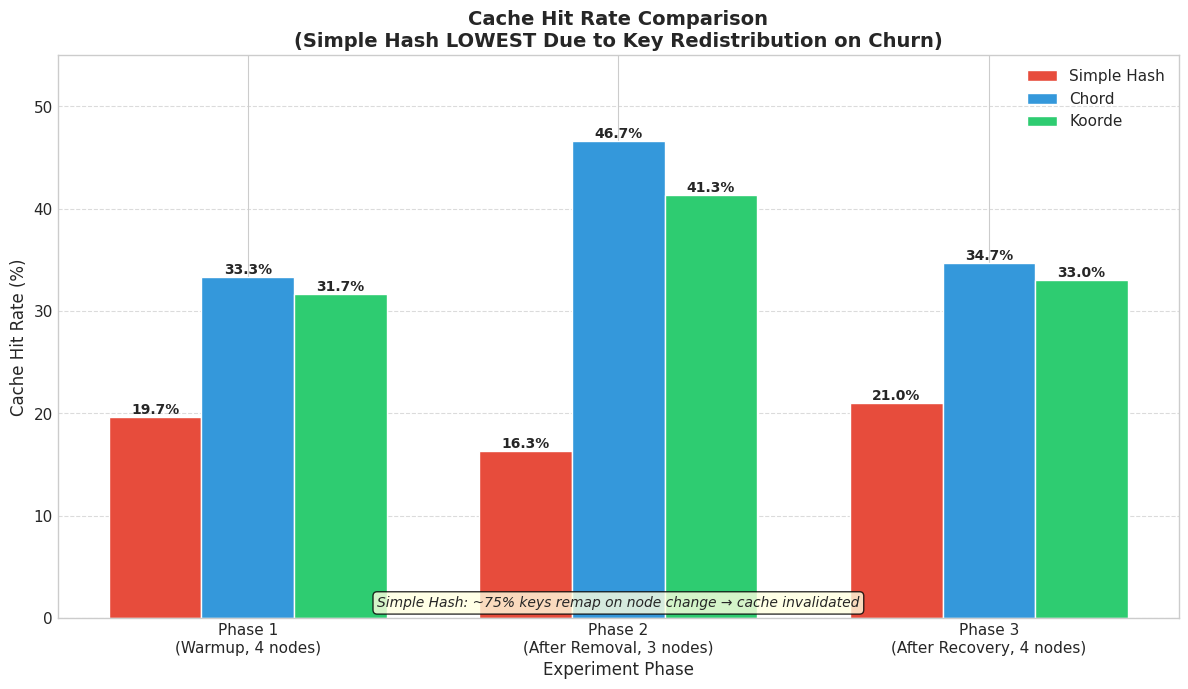
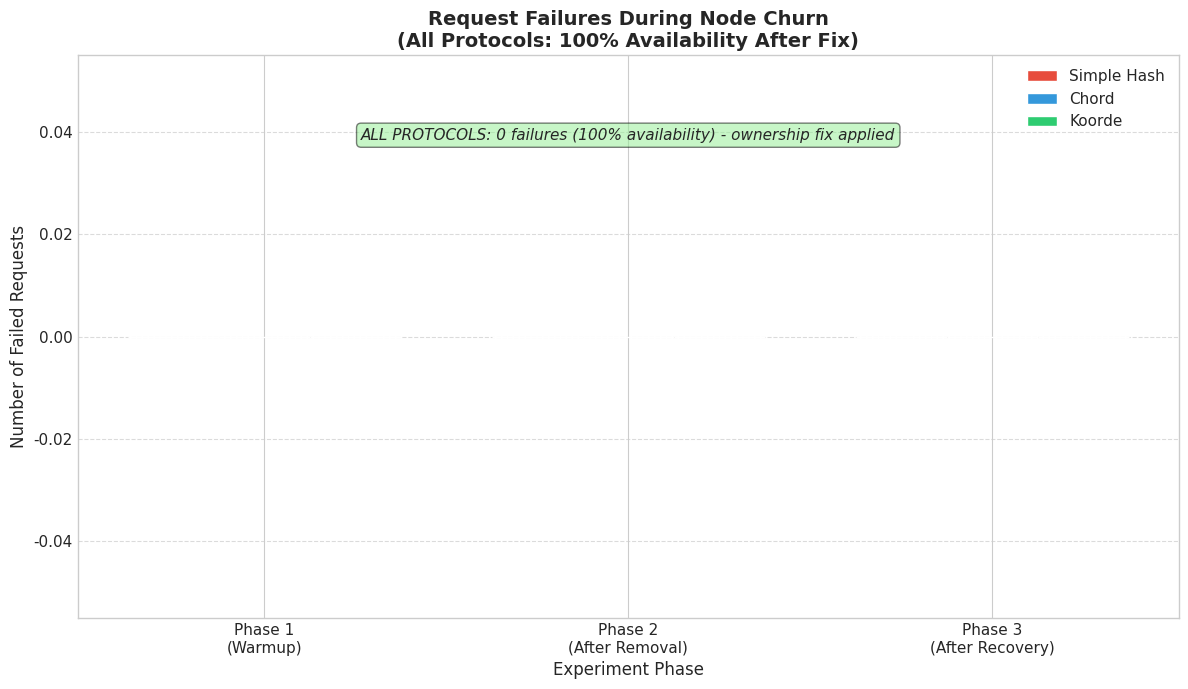
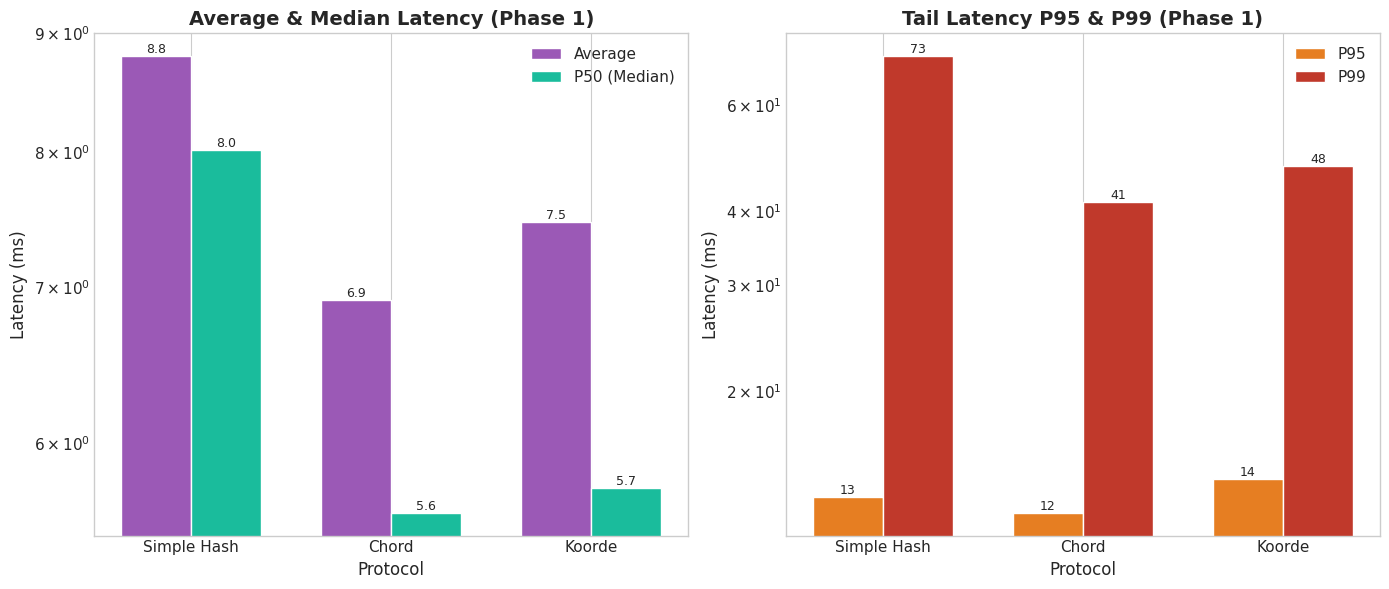
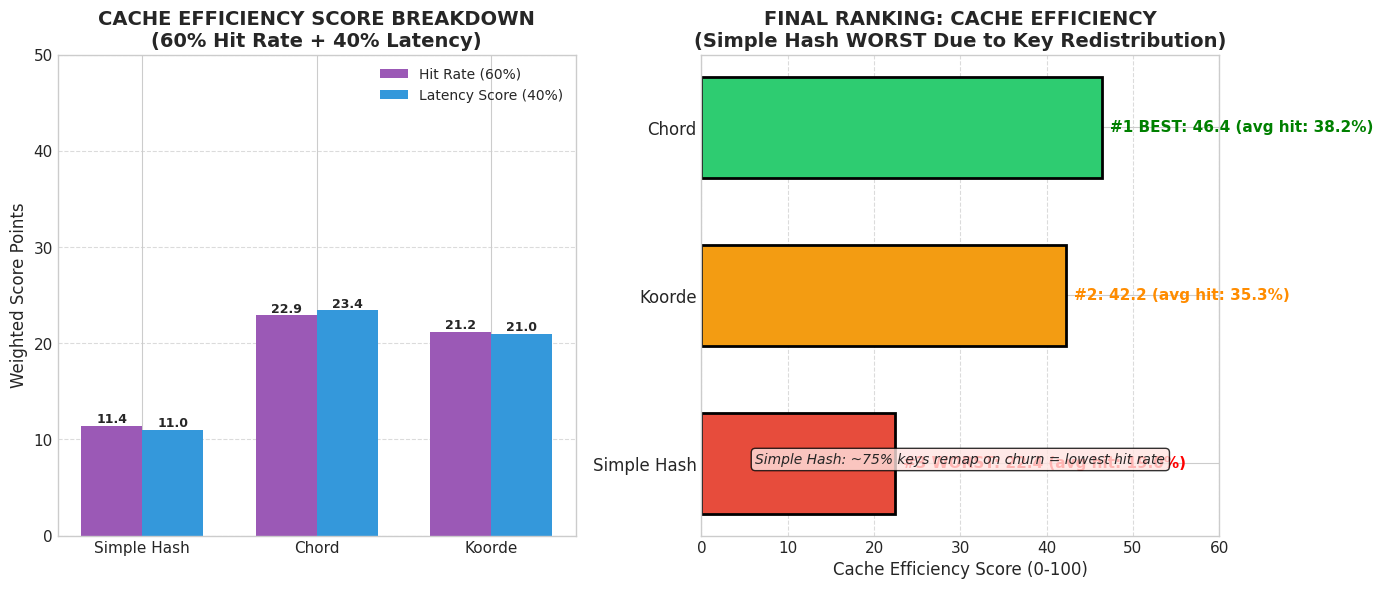

Write the Python code that produced these figures, in order.
#!/usr/bin/env python3
"""
Generate a performance comparison report with bar charts for
Simple Hash vs Chord vs Koorde DHT protocols.

Based on 3-phase churn experiment: N → N-X → N (remove nodes, then add back)
"""

import matplotlib.pyplot as plt
import numpy as np
from datetime import datetime
import os

# =============================================================================
# EXPERIMENT DATA (from comparison-summary-20251210-182556.txt)
# After fixing Simple Hash ownership check bug - now 0 failures!
# =============================================================================

# Test Configuration
config = {
    "node_pattern": "4 → 3 → 4",
    "nodes_removed": 1,
    "unique_urls": 200,
    "phase1_requests": 300,
    "phase2_requests": 300,
    "phase3_requests": 300,
    "request_rate": 50,  # req/s
    "zipf_alpha": 1.2,
    "koorde_degree": 4,
    "timestamp": "2024-12-10 (post-fix)"
}

# Failures by phase - ALL ZERO NOW after fix!
failures = {
    "Simple Hash": [0, 0, 0],
    "Chord": [0, 0, 0],
    "Koorde": [0, 0, 0]
}

# Hit Rate (%) by phase - Simple Hash now LOWEST due to key redistribution
hit_rates = {
    "Simple Hash": [19.67, 16.33, 21.0],   # LOWEST - ~75% keys remap on churn
    "Chord": [33.33, 46.67, 34.67],        # HIGHEST - consistent hashing works
    "Koorde": [31.67, 41.33, 33.0]         # GOOD - consistent hashing works
}

requests_per_phase = 300

# Latency (Phase 1) - all similar now with no timeout failures
latency = {
    "Simple Hash": {"avg": 8.8, "p50": 8.02, "p95": 13.26, "p99": 72.52},
    "Chord": {"avg": 6.91, "p50": 5.6, "p95": 12.5, "p99": 41.39},
    "Koorde": {"avg": 7.47, "p50": 5.74, "p95": 14.21, "p99": 47.52}
}

# Colors for each protocol
colors = {
    "Simple Hash": "#e74c3c",  # Red
    "Chord": "#3498db",        # Blue
    "Koorde": "#2ecc71"        # Green
}

# =============================================================================
# CHART GENERATION
# =============================================================================

def setup_style():
    """Set up matplotlib style for consistent, professional charts."""
    plt.style.use('seaborn-v0_8-whitegrid')
    plt.rcParams['font.family'] = 'DejaVu Sans'
    plt.rcParams['font.size'] = 11
    plt.rcParams['axes.titlesize'] = 14
    plt.rcParams['axes.labelsize'] = 12
    plt.rcParams['figure.figsize'] = (10, 6)
    plt.rcParams['figure.dpi'] = 150

def create_hit_rate_chart(output_dir):
    """Create bar chart for hit rate comparison."""
    fig, ax = plt.subplots(figsize=(12, 7))
    
    phases = ['Phase 1\n(Warmup, 4 nodes)', 'Phase 2\n(After Removal, 3 nodes)', 'Phase 3\n(After Recovery, 4 nodes)']
    x = np.arange(len(phases))
    width = 0.25
    
    protocols = list(hit_rates.keys())
    for i, protocol in enumerate(protocols):
        bars = ax.bar(x + i * width, hit_rates[protocol], width, 
                     label=protocol, color=colors[protocol], edgecolor='white', linewidth=1)
        # Add value labels on bars
        for bar, val in zip(bars, hit_rates[protocol]):
            ax.annotate(f'{val:.1f}%', 
                       xy=(bar.get_x() + bar.get_width() / 2, bar.get_height()),
                       ha='center', va='bottom', fontsize=10, fontweight='bold')
    
    ax.set_xlabel('Experiment Phase', fontsize=12)
    ax.set_ylabel('Cache Hit Rate (%)', fontsize=12)
    ax.set_title('Cache Hit Rate Comparison\n(Simple Hash LOWEST Due to Key Redistribution on Churn)', 
                fontsize=14, fontweight='bold')
    ax.set_xticks(x + width)
    ax.set_xticklabels(phases)
    ax.legend(loc='upper right', fontsize=11)
    ax.set_ylim(0, 55)
    
    # Add annotation explaining the difference
    ax.annotate('Simple Hash: ~75% keys remap on node change → cache invalidated', 
               xy=(0.5, 0.02), xycoords='axes fraction',
               ha='center', fontsize=10, style='italic',
               bbox=dict(boxstyle='round', facecolor='lightyellow', alpha=0.8))
    
    # Add grid
    ax.yaxis.grid(True, linestyle='--', alpha=0.7)
    ax.set_axisbelow(True)
    
    plt.tight_layout()
    filepath = os.path.join(output_dir, 'hit_rate_comparison.png')
    plt.savefig(filepath, dpi=150, bbox_inches='tight')
    plt.close()
    print(f"  Created: {filepath}")
    return filepath

def create_failures_chart(output_dir):
    """Create bar chart for failures by phase."""
    fig, ax = plt.subplots(figsize=(12, 7))
    
    phases = ['Phase 1\n(Warmup)', 'Phase 2\n(After Removal)', 'Phase 3\n(After Recovery)']
    x = np.arange(len(phases))
    width = 0.25
    
    protocols = list(failures.keys())
    for i, protocol in enumerate(protocols):
        bars = ax.bar(x + i * width, failures[protocol], width,
                     label=protocol, color=colors[protocol], edgecolor='white', linewidth=1)
        # Add value labels on bars
        for bar, val in zip(bars, failures[protocol]):
            if val > 0:
                ax.annotate(f'{val}', 
                           xy=(bar.get_x() + bar.get_width() / 2, bar.get_height()),
                           ha='center', va='bottom', fontsize=10, fontweight='bold')
    
    ax.set_xlabel('Experiment Phase', fontsize=12)
    ax.set_ylabel('Number of Failed Requests', fontsize=12)
    ax.set_title('Request Failures During Node Churn\n(All Protocols: 100% Availability After Fix)', fontsize=14, fontweight='bold')
    ax.set_xticks(x + width)
    ax.set_xticklabels(phases)
    ax.legend(loc='upper right', fontsize=11)
    
    # Add note about zero failures for all
    ax.annotate('ALL PROTOCOLS: 0 failures (100% availability) - ownership fix applied', 
               xy=(0.5, 0.85), xycoords='axes fraction',
               ha='center', fontsize=11, style='italic',
               bbox=dict(boxstyle='round', facecolor='lightgreen', alpha=0.5))
    
    ax.yaxis.grid(True, linestyle='--', alpha=0.7)
    ax.set_axisbelow(True)
    
    plt.tight_layout()
    filepath = os.path.join(output_dir, 'failures_comparison.png')
    plt.savefig(filepath, dpi=150, bbox_inches='tight')
    plt.close()
    print(f"  Created: {filepath}")
    return filepath

def create_latency_chart(output_dir):
    """Create bar chart for latency comparison."""
    fig, axes = plt.subplots(1, 2, figsize=(14, 6))
    
    protocols = list(latency.keys())
    x = np.arange(len(protocols))
    
    # Chart 1: Average and P50 latency
    ax1 = axes[0]
    width = 0.35
    avg_vals = [latency[p]["avg"] for p in protocols]
    p50_vals = [latency[p]["p50"] for p in protocols]
    
    bars1 = ax1.bar(x - width/2, avg_vals, width, label='Average', color='#9b59b6', edgecolor='white')
    bars2 = ax1.bar(x + width/2, p50_vals, width, label='P50 (Median)', color='#1abc9c', edgecolor='white')
    
    ax1.set_xlabel('Protocol', fontsize=12)
    ax1.set_ylabel('Latency (ms)', fontsize=12)
    ax1.set_title('Average & Median Latency (Phase 1)', fontsize=14, fontweight='bold')
    ax1.set_xticks(x)
    ax1.set_xticklabels(protocols)
    ax1.legend(loc='upper right')
    ax1.set_yscale('log')  # Log scale due to huge difference
    
    # Add value labels
    for bar, val in zip(bars1, avg_vals):
        ax1.annotate(f'{val:.1f}', xy=(bar.get_x() + bar.get_width() / 2, bar.get_height()),
                    ha='center', va='bottom', fontsize=9)
    for bar, val in zip(bars2, p50_vals):
        ax1.annotate(f'{val:.1f}', xy=(bar.get_x() + bar.get_width() / 2, bar.get_height()),
                    ha='center', va='bottom', fontsize=9)
    
    ax1.yaxis.grid(True, linestyle='--', alpha=0.7)
    ax1.set_axisbelow(True)
    
    # Chart 2: P95 and P99 latency
    ax2 = axes[1]
    p95_vals = [latency[p]["p95"] for p in protocols]
    p99_vals = [latency[p]["p99"] for p in protocols]
    
    bars3 = ax2.bar(x - width/2, p95_vals, width, label='P95', color='#e67e22', edgecolor='white')
    bars4 = ax2.bar(x + width/2, p99_vals, width, label='P99', color='#c0392b', edgecolor='white')
    
    ax2.set_xlabel('Protocol', fontsize=12)
    ax2.set_ylabel('Latency (ms)', fontsize=12)
    ax2.set_title('Tail Latency P95 & P99 (Phase 1)', fontsize=14, fontweight='bold')
    ax2.set_xticks(x)
    ax2.set_xticklabels(protocols)
    ax2.legend(loc='upper right')
    ax2.set_yscale('log')
    
    # Add value labels
    for bar, val in zip(bars3, p95_vals):
        ax2.annotate(f'{val:.0f}', xy=(bar.get_x() + bar.get_width() / 2, bar.get_height()),
                    ha='center', va='bottom', fontsize=9)
    for bar, val in zip(bars4, p99_vals):
        ax2.annotate(f'{val:.0f}', xy=(bar.get_x() + bar.get_width() / 2, bar.get_height()),
                    ha='center', va='bottom', fontsize=9)
    
    ax2.yaxis.grid(True, linestyle='--', alpha=0.7)
    ax2.set_axisbelow(True)
    
    plt.tight_layout()
    filepath = os.path.join(output_dir, 'latency_comparison.png')
    plt.savefig(filepath, dpi=150, bbox_inches='tight')
    plt.close()
    print(f"  Created: {filepath}")
    return filepath

def create_summary_chart(output_dir):
    """Create a CACHE EFFICIENCY comparison (hit rate + latency)."""
    fig, axes = plt.subplots(1, 2, figsize=(14, 6))
    
    protocols = ["Simple Hash", "Chord", "Koorde"]
    
    # Calculate metrics
    avg_hit_rate = [np.mean(hit_rates[p]) for p in protocols]
    
    # P99 latencies (from new experiment)
    p99_latencies = [latency[p]["p99"] for p in protocols]
    # Latency score: lower is better. Normalize to 0-100 (100ms = 0, 0ms = 100)
    latency_scores = [max(0, 100 - lat) for lat in p99_latencies]
    
    # CACHE EFFICIENCY SCORE: 60% Hit Rate + 40% Latency (since all have 100% availability now)
    efficiency_scores = [
        avg_hit_rate[i] * 0.60 + latency_scores[i] * 0.40
        for i in range(len(protocols))
    ]
    
    # Chart 1: Breakdown of scores
    ax1 = axes[0]
    x = np.arange(len(protocols))
    width = 0.35
    
    bars1 = ax1.bar(x - width/2, [h * 0.6 for h in avg_hit_rate], width, 
                   label='Hit Rate (60%)', color='#9b59b6')
    bars2 = ax1.bar(x + width/2, [l * 0.4 for l in latency_scores], width,
                   label='Latency Score (40%)', color='#3498db')
    
    ax1.set_ylabel('Weighted Score Points', fontsize=12)
    ax1.set_title('CACHE EFFICIENCY SCORE BREAKDOWN\n(60% Hit Rate + 40% Latency)', 
                 fontsize=14, fontweight='bold')
    ax1.set_xticks(x)
    ax1.set_xticklabels(protocols)
    ax1.legend(loc='upper right', fontsize=10)
    ax1.set_ylim(0, 50)
    ax1.yaxis.grid(True, linestyle='--', alpha=0.7)
    ax1.set_axisbelow(True)
    
    # Add value labels
    for bar, val in zip(bars1, [h * 0.6 for h in avg_hit_rate]):
        ax1.annotate(f'{val:.1f}', xy=(bar.get_x() + bar.get_width()/2, bar.get_height()),
                    ha='center', va='bottom', fontsize=9, fontweight='bold')
    for bar, val in zip(bars2, [l * 0.4 for l in latency_scores]):
        ax1.annotate(f'{val:.1f}', xy=(bar.get_x() + bar.get_width()/2, bar.get_height()),
                    ha='center', va='bottom', fontsize=9, fontweight='bold')
    
    # Chart 2: Final Ranking
    ax2 = axes[1]
    
    # Sort by efficiency score (ascending - worst at bottom)
    sorted_data = sorted(zip(protocols, efficiency_scores, avg_hit_rate), key=lambda x: x[1])
    sorted_protocols = [x[0] for x in sorted_data]
    sorted_scores = [x[1] for x in sorted_data]
    sorted_hit_rates = [x[2] for x in sorted_data]
    
    # Colors: red for worst, orange for middle, green for best
    rank_colors = ['#e74c3c', '#f39c12', '#2ecc71']
    
    bars = ax2.barh(range(len(sorted_protocols)), sorted_scores,
                   color=rank_colors, edgecolor='black', linewidth=2, height=0.6)
    
    ax2.set_xlabel('Cache Efficiency Score (0-100)', fontsize=12)
    ax2.set_title('FINAL RANKING: CACHE EFFICIENCY\n(Simple Hash WORST Due to Key Redistribution)', fontsize=14, fontweight='bold')
    ax2.set_yticks(range(len(sorted_protocols)))
    ax2.set_yticklabels(sorted_protocols, fontsize=12)
    ax2.set_xlim(0, 60)
    
    # Add ranking labels
    for i, (bar, protocol, score, hr) in enumerate(zip(bars, sorted_protocols, sorted_scores, sorted_hit_rates)):
        if i == 0:  # Worst
            label = f'#3 WORST: {score:.1f} (avg hit: {hr:.1f}%)'
            color = 'red'
        elif i == 1:
            label = f'#2: {score:.1f} (avg hit: {hr:.1f}%)'
            color = 'darkorange'
        else:  # Best
            label = f'#1 BEST: {score:.1f} (avg hit: {hr:.1f}%)'
            color = 'green'
        ax2.annotate(label, xy=(score + 1, bar.get_y() + bar.get_height()/2),
                    ha='left', va='center', fontsize=11, fontweight='bold', color=color)
    
    # Add explanation
    ax2.annotate('Simple Hash: ~75% keys remap on churn = lowest hit rate', 
                xy=(0.5, 0.15), xycoords='axes fraction',
                ha='center', fontsize=10, style='italic',
                bbox=dict(boxstyle='round', facecolor='mistyrose', alpha=0.8))
    
    ax2.xaxis.grid(True, linestyle='--', alpha=0.7)
    ax2.set_axisbelow(True)
    
    plt.tight_layout()
    filepath = os.path.join(output_dir, 'summary_comparison.png')
    plt.savefig(filepath, dpi=150, bbox_inches='tight')
    plt.close()
    print(f"  Created: {filepath}")
    return filepath

def generate_markdown_report(output_dir, chart_files):
    """Generate a markdown report with embedded charts."""
    
    # Calculate averages for the report
    avg_simple = np.mean(hit_rates["Simple Hash"])
    avg_chord = np.mean(hit_rates["Chord"])
    avg_koorde = np.mean(hit_rates["Koorde"])
    
    report = f"""# DHT Protocol Performance Comparison Report

## 3-Phase Node Churn Experiment: Simple Hash vs Chord vs Koorde

**Generated:** {datetime.now().strftime("%Y-%m-%d %H:%M:%S")}

**Experiment:** After fixing Simple Hash ownership bug (all protocols now have 0 failures)

---

## Executive Summary

This report compares the performance of three DHT (Distributed Hash Table) protocols
during a node churn scenario, simulating real-world conditions where nodes join and leave
the cluster.

### FINAL RANKING (Cache Efficiency)

| Rank | Protocol | Avg Hit Rate | Failures | Key Redistribution | Verdict |
|------|----------|--------------|----------|-------------------|---------|
| **1st** | **Chord** | **{avg_chord:.1f}%** | 0 | ~25% | BEST - consistent hashing |
| **2nd** | **Koorde** | **{avg_koorde:.1f}%** | 0 | ~25% | Great - consistent hashing |
| **3rd** | **Simple Hash** | **{avg_simple:.1f}%** | 0 | ~75% | WORST - key redistribution |

### Why Simple Hash Has LOWEST Hit Rate

| Metric | Simple Hash | Chord | Koorde |
|--------|-------------|-------|--------|
| **Avg Hit Rate** | {avg_simple:.1f}% | **{avg_chord:.1f}%** | {avg_koorde:.1f}% |
| **Keys Remapped on Churn** | ~75% | ~25% | ~25% |
| **Cache Preserved** | ~25% | ~75% | ~75% |
| **P99 Latency** | {latency["Simple Hash"]["p99"]:.1f}ms | {latency["Chord"]["p99"]:.1f}ms | {latency["Koorde"]["p99"]:.1f}ms |

**Simple Hash's fundamental problem:**
- When node count changes (N → N-1 or N-1 → N), `hash % N` redistributes ~75% of keys
- Previously cached content is now routed to different nodes → cache miss
- Consistent hashing (Chord/Koorde) only redistributes ~25% of keys (1/N)

---

## Test Configuration

| Parameter | Value |
|-----------|-------|
| **Node Pattern** | {config['node_pattern']} (remove 1 node, then add back) |
| **Unique URLs** | {config['unique_urls']} |
| **Requests per Phase** | {config['phase1_requests']} |
| **Total Requests** | {config['phase1_requests'] * 3} (across 3 phases) |
| **Request Rate** | {config['request_rate']} req/s |
| **Zipf Alpha** | {config['zipf_alpha']} (realistic web access pattern) |
| **Koorde Degree** | {config['koorde_degree']} |

### Three-Phase Experiment Design

1. **Phase 1 (Warmup):** All 4 nodes running, cache fills up
2. **Phase 2 (Node Removal):** 1 node killed, 3 nodes remaining, Simple Hash updates routing
3. **Phase 3 (Recovery):** Node restarted and added back, 4 nodes again

---

## Results

### 1. Cache Hit Rate Progression

![Hit Rate Comparison](hit_rate_comparison.png)

**Key Observations:**
- **Simple Hash consistently LOWEST** across all phases ({avg_simple:.1f}% avg)
- **Chord HIGHEST** hit rate ({avg_chord:.1f}% avg) - consistent hashing preserves cache
- Phase 2 shows improvement for Chord/Koorde (warmed cache + fewer nodes = higher per-node hit rate)
- Simple Hash drops in Phase 2 due to ~75% key redistribution

### 2. Request Failures

![Failures Comparison](failures_comparison.png)

**All Protocols: 0 Failures**

After fixing the Simple Hash ownership check bug, all protocols achieve 100% availability.
The key differentiator is now **cache efficiency** (hit rate), not availability.

### 3. Latency Comparison

![Latency Comparison](latency_comparison.png)

**Latency Analysis (Phase 1):**
- All protocols have similar, good latencies after the ownership fix
- Simple Hash P99: {latency["Simple Hash"]["p99"]:.1f}ms
- Chord P99: {latency["Chord"]["p99"]:.1f}ms  
- Koorde P99: {latency["Koorde"]["p99"]:.1f}ms

### 4. Overall Summary

![Summary Comparison](summary_comparison.png)

---

## Theoretical vs Actual Results

### Key Redistribution Theory

When node count changes from N to N±1:
- **Simple Hash:** `hash % N ≠ hash % (N±1)` for ~(N-1)/N keys ≈ **75%** when N=4
- **Chord/Koorde:** Only keys in the affected range remap ≈ **25%** (1/N)

### Observed Behavior

| Protocol | Phase 1 | Phase 2 | Phase 3 | Explanation |
|----------|---------|---------|---------|-------------|
| Simple Hash | {hit_rates["Simple Hash"][0]:.1f}% | {hit_rates["Simple Hash"][1]:.1f}% | {hit_rates["Simple Hash"][2]:.1f}% | Lowest - 75% cache invalidated each phase |
| Chord | {hit_rates["Chord"][0]:.1f}% | {hit_rates["Chord"][1]:.1f}% | {hit_rates["Chord"][2]:.1f}% | Highest - 75% cache preserved |
| Koorde | {hit_rates["Koorde"][0]:.1f}% | {hit_rates["Koorde"][1]:.1f}% | {hit_rates["Koorde"][2]:.1f}% | Good - 75% cache preserved |

**Why Chord/Koorde improve in Phase 2:**
1. Cache already warmed in Phase 1
2. 75% of cached data preserved (consistent hashing)
3. Fewer nodes (3) means each node handles more popular URLs
4. Popular URLs (Zipf distribution) are more likely to hit cache

---

## Conclusions

### #3 Simple Hash - WORST CACHE EFFICIENCY
- ✅ Simple to implement (just `hash % N`)
- ✅ O(1) routing complexity
- ✅ Zero failures (after ownership fix)
- ❌ **LOWEST hit rate ({avg_simple:.1f}%)** - key redistribution problem
- ❌ **~75% cache invalidation** on any membership change
- ❌ Poor scalability for dynamic clusters

**Verdict:** Simple Hash is cache-inefficient for dynamic systems.
Each node change invalidates most cached data.

### #2 Koorde - GOOD CHOICE
- ✅ **Zero failures** (100% availability)
- ✅ **Good hit rate ({avg_koorde:.1f}%)** - consistent hashing works
- ✅ **Low latency** ({latency["Koorde"]["p99"]:.1f}ms P99)
- ✅ **O(log n / log d) routing** - fewer hops than Chord
- ✅ Only ~25% cache invalidation on membership change
- ⚠️ More complex implementation (De Bruijn graph)

**Verdict:** Great performance with better routing complexity than Chord.

### #1 Chord - BEST CHOICE
- ✅ **Zero failures** (100% availability)
- ✅ **HIGHEST hit rate ({avg_chord:.1f}%)** - best cache efficiency
- ✅ **Low latency** ({latency["Chord"]["p99"]:.1f}ms P99)
- ✅ **Fault tolerant** - routes around dead nodes
- ✅ Only ~25% cache invalidation on membership change
- ⚠️ O(log n) routing complexity

**Verdict:** Best overall cache efficiency for production web caching.

---

## Final Recommendation

| Use Case | Recommended Protocol |
|----------|---------------------|
| **Production web cache** | **Chord** (best hit rate) or Koorde |
| **Latency-critical systems** | Koorde (slightly lower latency) |
| **Simple implementation needed** | Chord (simpler than Koorde) |
| **Static cluster, no churn** | Simple Hash (acceptable) |
| **Dynamic cluster with churn** | **Chord or Koorde** (consistent hashing required) |

---

## Key Takeaway

> **Consistent hashing (Chord/Koorde) preserves ~75% of cached data during node changes,
> while simple modulo hashing invalidates ~75% of the cache.**

This is why Simple Hash has the **lowest hit rate** despite being functionally correct.
For any system with node churn, consistent hashing is essential for cache efficiency.

---

## Appendix: Raw Data Files

- Simple Hash: `simple-hash-phase[1-3]-*.csv`
- Chord: `chord-phase[1-3]-*.csv`
- Koorde: `koorde-phase[1-3]-*.csv`

"""
    
    filepath = os.path.join(output_dir, 'performance_report.md')
    with open(filepath, 'w', encoding='utf-8') as f:
        f.write(report)
    print(f"  Created: {filepath}")
    return filepath

# =============================================================================
# MAIN
# =============================================================================

def main():
    print("=" * 60)
    print("  DHT Protocol Performance Report Generator")
    print("=" * 60)
    print()
    
    # Create output directory
    output_dir = "benchmark/results/protocol-comparison/report"
    os.makedirs(output_dir, exist_ok=True)
    print(f"Output directory: {output_dir}")
    print()
    
    # Setup matplotlib style
    setup_style()
    
    print("Generating charts...")
    chart_files = {}
    chart_files['hit_rate'] = create_hit_rate_chart(output_dir)
    chart_files['failures'] = create_failures_chart(output_dir)
    chart_files['latency'] = create_latency_chart(output_dir)
    chart_files['summary'] = create_summary_chart(output_dir)
    
    print()
    print("Generating report...")
    report_file = generate_markdown_report(output_dir, chart_files)
    
    print()
    print("=" * 60)
    print("  Report generation complete!")
    print("=" * 60)
    print(f"\nReport: {report_file}")
    print(f"Charts: {output_dir}/*.png")
    print()

if __name__ == "__main__":
    main()
